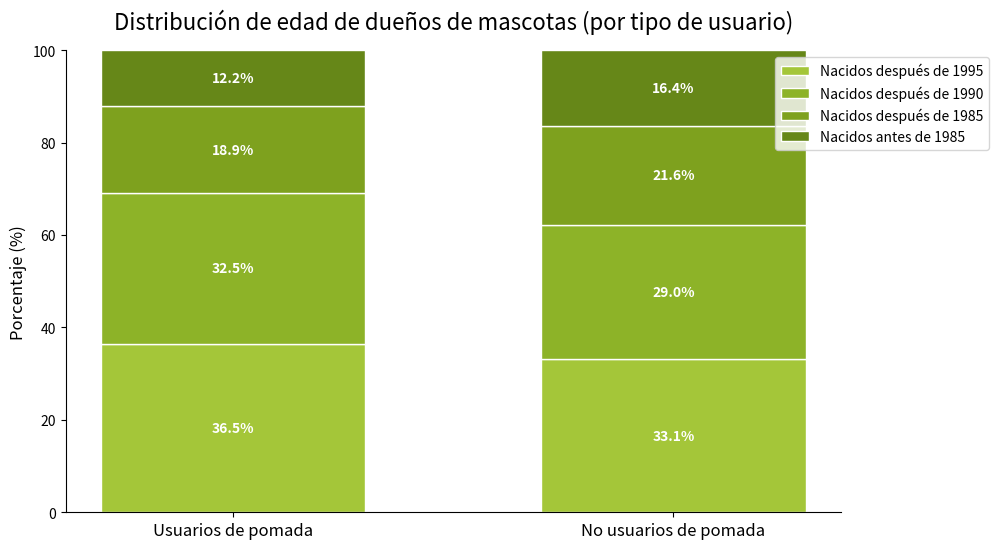

The matplotlib source for this figure:
import matplotlib.pyplot as plt
import numpy as np

# Categorías de datos
tipos_de_usuarios = ["Usuarios de pomada", "No usuarios de pomada"]
# Etiquetas de grupos de edad
etiquetas_edad = ["Nacidos después de 1995", "Nacidos después de 1990", "Nacidos después de 1985", "Nacidos antes de 1985"]
# Corregir la estructura de datos: cada sub - lista representa la distribución de un tipo de usuario en los grupos de edad
datos = [
    [36.5, 32.5, 18.9, 12.2],  # Usuarios de pomada
    [33.1, 29.0, 21.6, 16.4]   # No usuarios de pomada
]
# Configuración de colores
colores = ["#A4C639", "#8DB328", "#7EA11E", "#668718"]

# Crear un lienzo y un sub - gráfico
fig, ax = plt.subplots(figsize=(10, 6))

# Dibujar un gráfico de barras apiladas
x = np.arange(len(tipos_de_usuarios))
ancho_barra = 0.6

# Dibujar barras apiladas para cada tipo de usuario por separado
for i, datos_usuario in enumerate(datos):
    base = 0
    for j, valor in enumerate(datos_usuario):
        ax.bar(
            x[i], valor, ancho_barra, bottom=base, 
            color=colores[j], label=etiquetas_edad[j] if i == 0 else "",  # Agregar leyenda solo en el primer dibujo
            edgecolor="white"
        )
        # Agregar etiquetas de datos en el centro de las barras
        ax.text(
            x[i], base + valor/2, f"{valor}%",
            ha='center', va='center', color='white', fontweight='bold'
        )
        base += valor

# Configurar los ejes y el título
ax.set_xticks(x)
ax.set_xticklabels(tipos_de_usuarios, fontsize=12)
ax.set_ylabel('Porcentaje (%)', fontsize=12)
ax.set_title('Distribución de edad de dueños de mascotas (por tipo de usuario)', fontsize=16, pad=15)

# Configurar el rango del eje y
ax.set_ylim(0, 100)

# Agregar una leyenda (eliminar duplicados)
handles, labels = ax.get_legend_handles_labels()
by_label = dict(zip(labels, handles))
ax.legend(by_label.values(), by_label.keys(), loc='upper right', bbox_to_anchor=(1.2, 1))

# Hacer que el gráfico sea más atractivo
ax.spines['top'].set_visible(False)
ax.spines['right'].set_visible(False)

plt.show()
